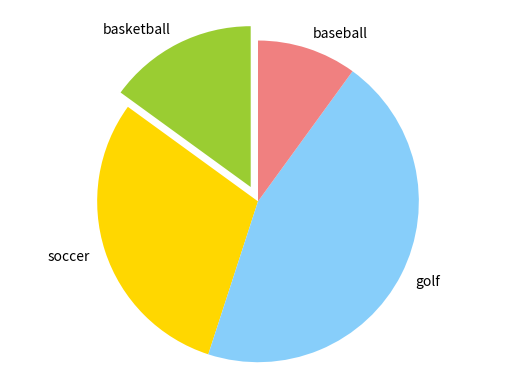

Recreate this plot in Python.
#!/usr/bin/env python3
# -*- coding: utf-8 -*-
"""
Created on Thu Oct 11 16:30:39 2018

[redacted]
"""

import matplotlib.pyplot as plt
labels = 'basketball', 'soccer', 'golf', 'baseball'
sizes = [15, 30, 45, 10]
colors = ['yellowgreen', 'gold', 'lightskyblue', 'lightcoral']
explode = (0.1, 0, 0, 0)
plt.pie(sizes, explode = explode, labels= labels, colors=colors, shadow=False, startangle=90)
plt.axis('equal')
plt.show()

